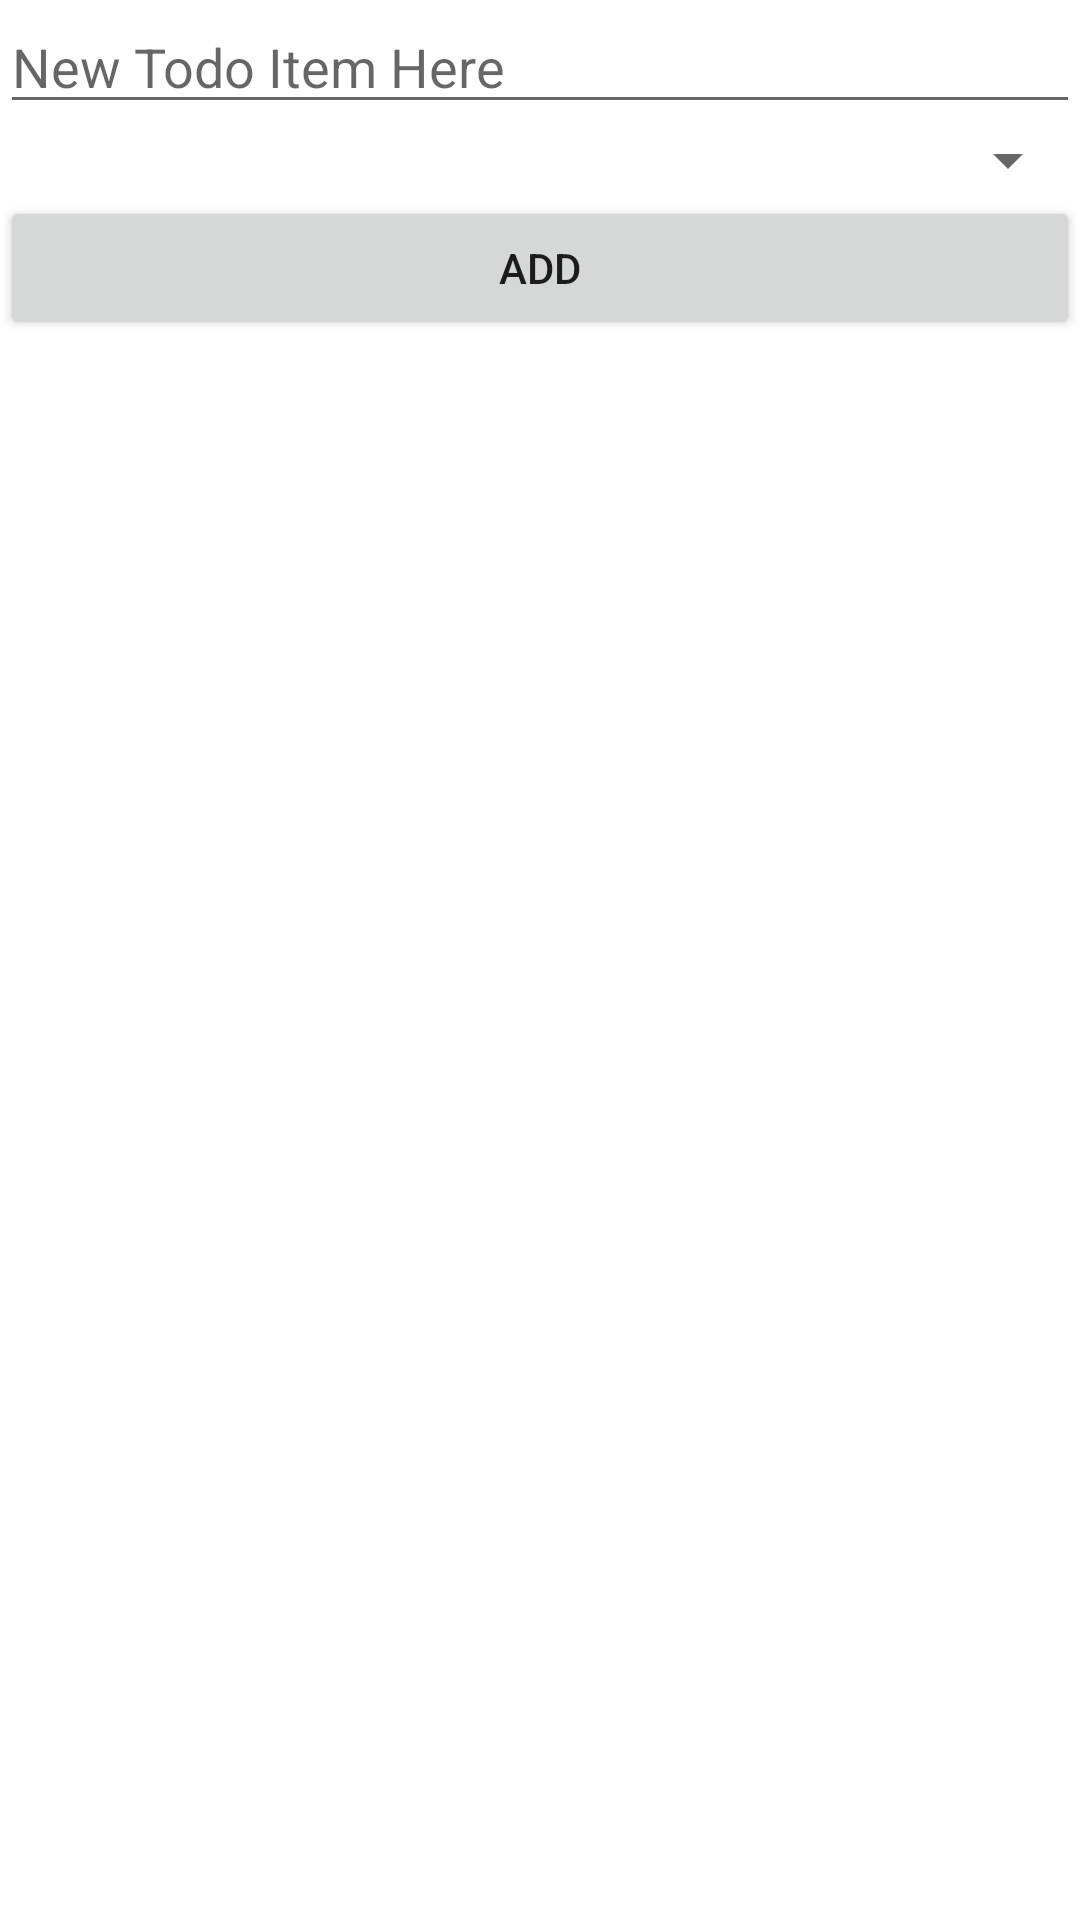

Here is an Android app screen rendered from its layout file. Give the layout XML and the strings, colors and styles it references.
<!-- AndroidManifest.xml: fallback theme Theme.MaterialComponents.DayNight.NoActionBar -->
<!-- res/layout/main.xml -->
<?xml version="1.0" encoding="utf-8"?>
<LinearLayout xmlns:android="http://schemas.android.com/apk/res/android"
    xmlns:tools="http://schemas.android.com/tools"
    android:orientation="vertical"
    android:layout_width="fill_parent"
    android:layout_height="fill_parent"
    tools:context=".MainActivity"
    >
<EditText
    android:id="@+id/addTF"
    android:layout_width="fill_parent" 
    android:layout_height="wrap_content"
    android:hint="@string/add_item"
    />
<Spinner
    android:id="@+id/prioSpinner"
    android:prompt="@string/priority"
    android:layout_width="fill_parent" 
    android:layout_height="wrap_content"
    />
<Button
    android:layout_width="fill_parent" 
    android:layout_height="wrap_content"
    android:text="@string/add_button"
    android:id="@+id/addButton"
    android:onClick="addItem"
    />
</LinearLayout>
<!-- resources referenced by this layout -->
<resources>
  <string name="add_button">Add</string>
  <string name="add_item">New Todo Item Here</string>
  <string name="priority">Priority</string>
</resources>
